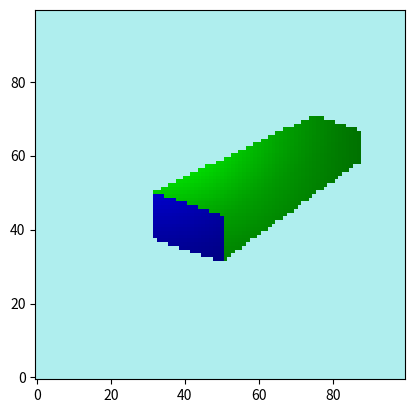

Write Python code to recreate this figure.
import matplotlib.pyplot as plt
import matplotlib.image as mpimg
import scipy
import numpy as np
import typing
import time
import math

class Light():
    def __init__(self, coords):
        self.coords = coords

class Camera():
    def __init__(self, coords):
        self.coords = coords

class Screen():
    def __init__(self, coordsBotLeft, coordsBotRight, coordsTopRight, xResolution, yResolution):
        self.coordsBotLeft = coordsBotLeft
        self.coordsBotRight = coordsBotRight
        self.coordsTopRight = coordsTopRight
        self.xResolution = xResolution
        self.yResolution = yResolution

class Picture():
    def __init__(self, width, height):
        self.values = np.array(np.zeros((height,width,3), dtype=int))
        self.width = width
        self.height = height

    def insertPixel(self, color, x, y):
        self.values[y][x] = color

    def draw(self):
        plt.imshow(self.values)
        plt.gca().invert_yaxis()
        plt.show()

class Triangle():
    def __init__(self, p1, p2, p3, color):
        self.p1 = p1
        self.p2 = p2
        self.p3 = p3
        self.color = np.array(color)
        self.normalVector = np.cross(np.subtract(p2,p1),np.subtract(p3,p1))

    def intersects(self, source, ray):      #Möller Trumbore

        edge = np.subtract(self.p2, self.p1)
        edge2 = np.subtract(self.p3, self.p1)

        pvec = np.cross(ray,edge2)
        det = np.dot(edge, pvec)            #Check if Triangle is parallel to ray
        if det == 0:
            return -1

        inv_det = 1/det
        tvec = np.subtract(source, self.p1)
        u = np.dot(tvec, pvec) * inv_det
        if u < 0 or u > 1:
            return -1


        qvec = np.cross(tvec, edge)
        v = np.dot(ray,qvec) * inv_det
        if v < 0 or (v + u) > 1:
            return -1

        t = np.dot(edge2, qvec) * inv_det
        if t >= 0:
            return t
        else:
            return -1

    def lightIntensity(self, source, ray, lightSource):
        intersecPoint = np.add(source, ray)
        vec = np.subtract(lightSource, intersecPoint)
        factor = np.dot(vec,self.normalVector) / (np.linalg.norm(vec) * np.linalg.norm(self.normalVector))
        if factor < 0:
            factor = 0
        return self.color * factor

class Rectangle:
    def __init__(self, coordsBotLeft, coordsBotRight, coordsTopRight, color):
        coordsTopLeft = coordsTopRight + np.subtract(coordsBotLeft, coordsBotRight)
        self.triangles = [Triangle(coordsBotLeft,coordsBotRight,coordsTopRight, color), Triangle(coordsBotLeft,coordsTopLeft,coordsTopRight, color)]

    def intersects(self, source, ray):
        for tri in self.triangles:
            t = tri.intersects(source,ray)
            if t >= 0:
                return t
        return -1

    def lightIntensity(self, source, ray, lightSource):
        return self.triangles[0].lightIntensity(source, ray, lightSource)

class Cuboid:
    def __init__(self, coordsBotLeftFront, coordsBotRightFront, coordsTopRightFront, coordsTopRightBack, color):
        self.rectangles = []
        coordsTopLeftFront = coordsTopRightFront + np.subtract(coordsBotLeftFront, coordsBotRightFront)
        coordsBotLeftBack = coordsBotLeftFront + np.subtract(coordsTopRightBack, coordsTopRightFront)
        coordsBotRightBack = coordsBotRightFront + np.subtract(coordsTopRightBack, coordsTopRightFront)
        coordsTopLeftBack = coordsTopLeftFront + np.subtract(coordsTopRightBack, coordsTopRightFront)

        self.rectangles.append(Rectangle(coordsBotLeftFront, coordsBotRightFront, coordsTopRightFront, (0,0,255)))     #vorne und hinten
        self.rectangles.append(Rectangle(coordsBotLeftBack, coordsBotRightBack, coordsTopRightBack, (0,255,0)))

        self.rectangles.append(Rectangle(coordsBotLeftFront, coordsBotRightFront, coordsBotRightBack, (0,255,255)))      #oben und unten
        self.rectangles.append(Rectangle(coordsTopLeftFront, coordsTopRightFront, coordsTopRightBack, (255,0,0)))

        self.rectangles.append(Rectangle(coordsBotLeftFront, coordsTopLeftFront, coordsTopLeftBack, (255,0,255)))        #links und rechts
        self.rectangles.append(Rectangle(coordsBotRightFront, coordsBotRightBack, coordsTopRightBack, (255,255,0)))


    def intersects(self, source, ray):
        minT = math.inf
        for rect in self.rectangles:
            t = rect.intersects(source,ray)
            if minT > t >= 0:
                minT = t

        if minT == math.inf:
            return -1
        return minT

    def lightIntensity(self, source, ray, lightSource):
        intersecPoint = np.add(source, ray)
        for rect in self.rectangles:
            vec = np.subtract(rect.triangles[0].p1, intersecPoint)
            dot = np.dot(vec, rect.triangles[0].normalVector)
            #print(rect,dot)
            if dot < 0.00001:
                return rect.lightIntensity(source,ray,lightSource)
        print("ALAAAAAAAAAAAAAAAAAAAAAARM")

rect = Cuboid((0, 0, 4), (-1, 3, 4), (1, 3, 4), (6,12,6), (255,0,0))
tri = Triangle((0, 0, 4), (-1, 3, 4), (1, 3, 4), (255,0,0))

camera = Camera((2,3,0))
screen = Screen((0,1,1),(4,1,1),(4,5,1), 100, 100)
light = Light((5,0,0))

pic = Picture(screen.xResolution, screen.yResolution)



starttime = time.time()
for i in range(screen.xResolution):
    for j in range(screen.yResolution):
        widthVec = np.subtract(screen.coordsBotRight, screen.coordsBotLeft)
        screenWidth = np.linalg.norm(widthVec)
        heightVec = np.subtract(screen.coordsTopRight, screen.coordsBotRight)
        screenHeigth = np.linalg.norm(heightVec)

        pixelCoords = screen.coordsBotLeft + widthVec*i/screen.xResolution + heightVec*j/screen.yResolution
        ray = np.subtract(pixelCoords,camera.coords)
        t = rect.intersects(camera.coords, ray)
        if t >= 0:
            color = rect.lightIntensity(camera.coords, ray * t, light.coords)
            pic.insertPixel(color, j, i)

        else:
            pic.insertPixel((175,238,238),j,i)

print(time.time()-starttime)
pic.draw()

